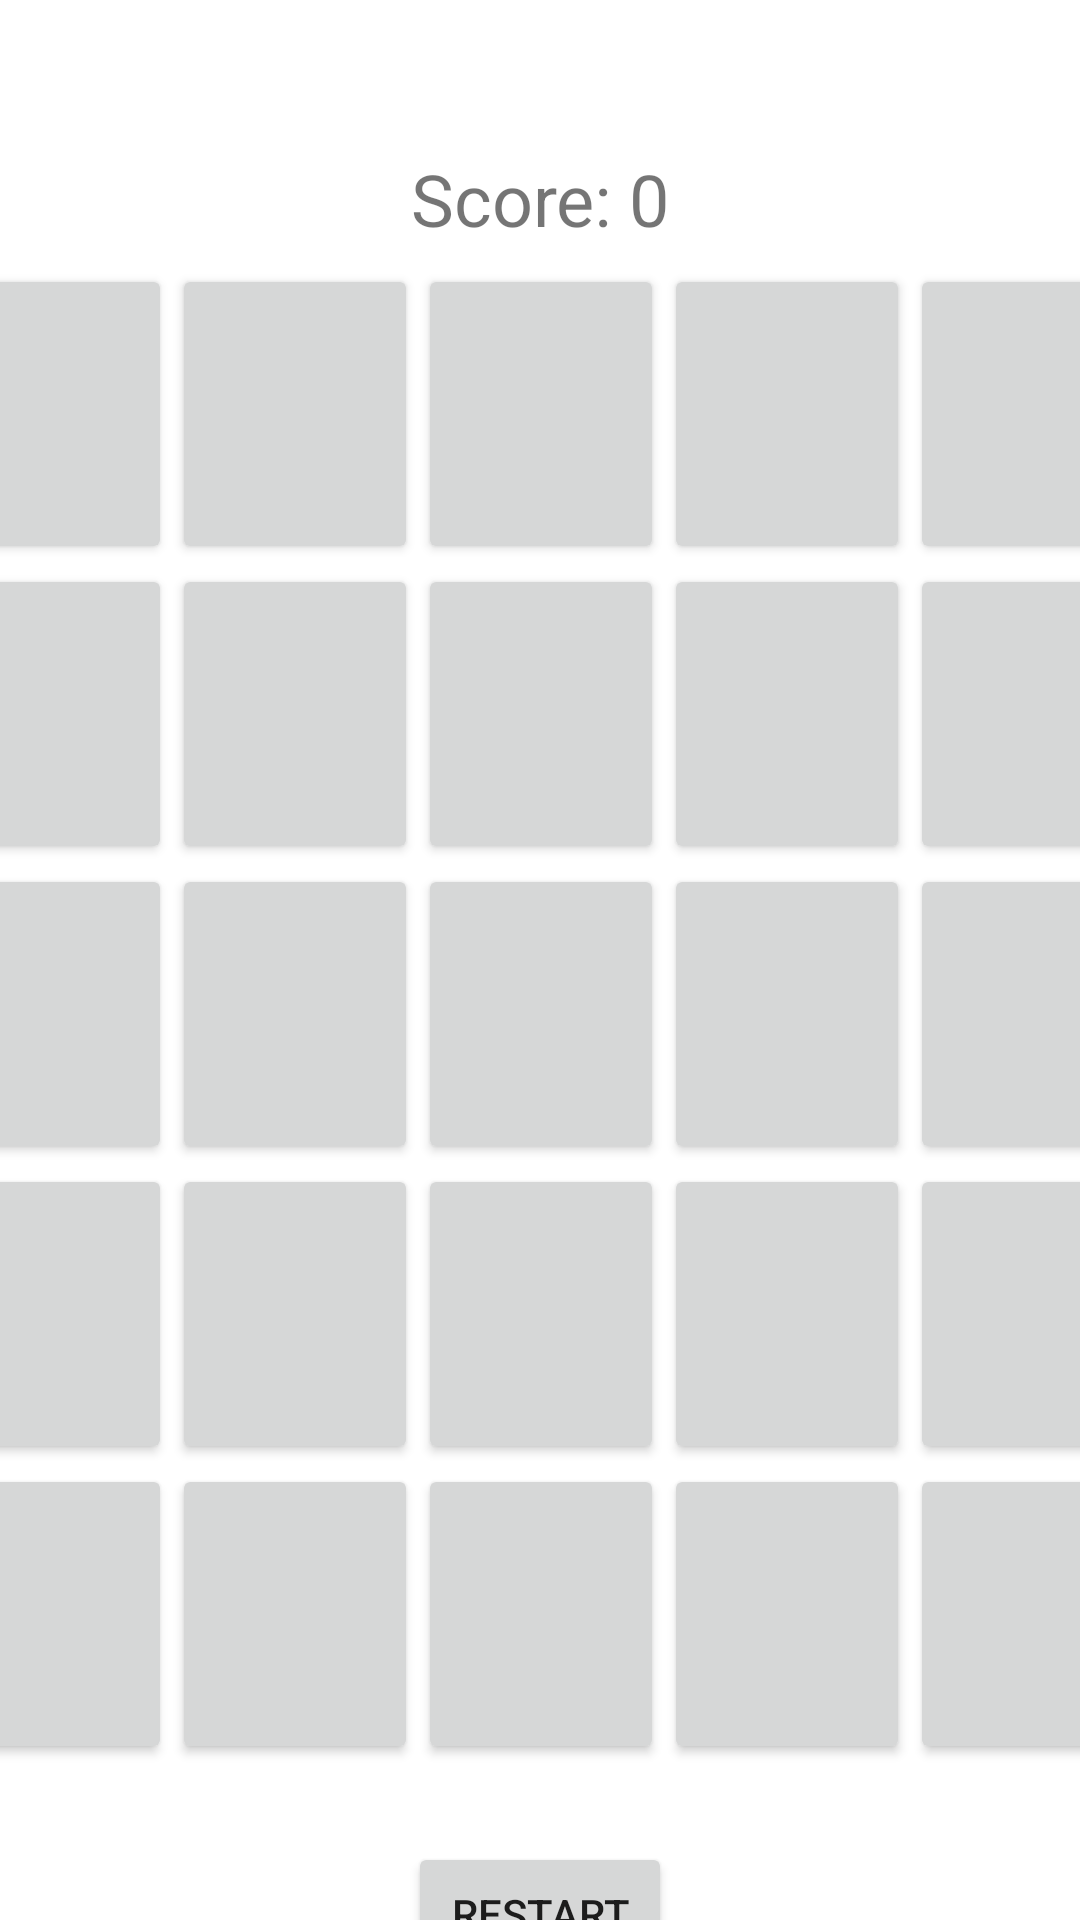

The Android layout XML behind this screen, and the referenced resources:
<!-- AndroidManifest.xml: application theme Theme.ActivityCollectionProject -->
<!-- res/layout/activity_match3_exercise.xml -->
<?xml version="1.0" encoding="utf-8"?>
<androidx.constraintlayout.widget.ConstraintLayout xmlns:android="http://schemas.android.com/apk/res/android"
    xmlns:app="http://schemas.android.com/apk/res-auto"
    xmlns:tools="http://schemas.android.com/tools"
    android:layout_width="wrap_content"
    android:layout_height="match_parent"
    tools:context=".Match3">

    <TableLayout
        android:id="@+id/tableLayout"
        android:layout_width="410dp"
        android:layout_height="500dp"
        android:layout_marginStart="8dp"
        android:layout_marginTop="88dp"
        android:layout_marginEnd="8dp"
        app:layout_constraintEnd_toEndOf="parent"
        app:layout_constraintStart_toStartOf="parent"
        app:layout_constraintTop_toTopOf="parent">

        <TableRow
            android:id="@+id/tblrw1"
            android:layout_width="match_parent"
            android:layout_height="match_parent">

            <Button
                android:id="@+id/button00"
                android:layout_width="82dp"
                android:layout_height="100dp" />

            <Button
                android:id="@+id/button01"
                android:layout_width="82dp"
                android:layout_height="100dp" />

            <Button
                android:id="@+id/button02"
                android:layout_width="82dp"
                android:layout_height="100dp" />

            <Button
                android:id="@+id/button03"
                android:layout_width="82dp"
                android:layout_height="100dp" />

            <Button
                android:id="@+id/button04"
                android:layout_width="82dp"
                android:layout_height="100dp" />
        </TableRow>

        <TableRow
            android:id="@+id/tblrw2"
            android:layout_width="match_parent"
            android:layout_height="match_parent">

            <Button
                android:id="@+id/button10"
                android:layout_width="82dp"
                android:layout_height="100dp" />

            <Button
                android:id="@+id/button11"
                android:layout_width="82dp"
                android:layout_height="100dp" />

            <Button
                android:id="@+id/button12"
                android:layout_width="82dp"
                android:layout_height="100dp" />

            <Button
                android:id="@+id/button13"
                android:layout_width="82dp"
                android:layout_height="100dp" />

            <Button
                android:id="@+id/button14"
                android:layout_width="82dp"
                android:layout_height="100dp" />
        </TableRow>

        <TableRow
            android:id="@+id/tblrw3"
            android:layout_width="match_parent"
            android:layout_height="match_parent">

            <Button
                android:id="@+id/button20"
                android:layout_width="82dp"
                android:layout_height="100dp" />

            <Button
                android:id="@+id/button21"
                android:layout_width="82dp"
                android:layout_height="100dp" />

            <Button
                android:id="@+id/button22"
                android:layout_width="82dp"
                android:layout_height="100dp" />

            <Button
                android:id="@+id/button23"
                android:layout_width="82dp"
                android:layout_height="100dp" />

            <Button
                android:id="@+id/button24"
                android:layout_width="82dp"
                android:layout_height="100dp" />
        </TableRow>

        <TableRow
            android:id="@+id/tblrw4"
            android:layout_width="match_parent"
            android:layout_height="match_parent">

            <Button
                android:id="@+id/button30"
                android:layout_width="82dp"
                android:layout_height="100dp" />

            <Button
                android:id="@+id/button31"
                android:layout_width="82dp"
                android:layout_height="100dp" />

            <Button
                android:id="@+id/button32"
                android:layout_width="82dp"
                android:layout_height="100dp" />

            <Button
                android:id="@+id/button33"
                android:layout_width="82dp"
                android:layout_height="100dp" />

            <Button
                android:id="@+id/button34"
                android:layout_width="82dp"
                android:layout_height="100dp" />

        </TableRow>

        <TableRow
            android:id="@+id/tblrw5"
            android:layout_width="match_parent"
            android:layout_height="match_parent">

            <Button
                android:id="@+id/button40"
                android:layout_width="82dp"
                android:layout_height="100dp" />

            <Button
                android:id="@+id/button41"
                android:layout_width="82dp"
                android:layout_height="100dp" />

            <Button
                android:id="@+id/button42"
                android:layout_width="82dp"
                android:layout_height="100dp" />

            <Button
                android:id="@+id/button43"
                android:layout_width="82dp"
                android:layout_height="100dp" />

            <Button
                android:id="@+id/button44"
                android:layout_width="82dp"
                android:layout_height="100dp" />
        </TableRow>
    </TableLayout>

    <Button
        android:id="@+id/btnRestart"
        android:layout_width="wrap_content"
        android:layout_height="wrap_content"
        android:layout_marginTop="48dp"
        android:text="Restart"
        app:layout_constraintBottom_toBottomOf="parent"
        app:layout_constraintEnd_toEndOf="parent"
        app:layout_constraintStart_toStartOf="parent"
        app:layout_constraintTop_toBottomOf="@+id/tableLayout" />

    <TextView
        android:id="@+id/scoreTextView"
        android:layout_width="wrap_content"
        android:layout_height="wrap_content"
        android:layout_marginTop="50dp"
        android:text="Score: 0"
        android:textSize="24sp"
        app:layout_constraintEnd_toEndOf="parent"
        app:layout_constraintStart_toStartOf="parent"
        app:layout_constraintTop_toTopOf="parent" />
</androidx.constraintlayout.widget.ConstraintLayout>
<!-- resources referenced by this layout -->
<resources>
  <style name="Theme.ActivityCollectionProject" parent="Theme.MaterialComponents.DayNight.DarkActionBar">
          
          <item name="colorPrimary">@color/purple_500</item>
          <item name="colorPrimaryVariant">@color/purple_700</item>
          <item name="colorOnPrimary">@color/white</item>
          
          <item name="colorSecondary">@color/teal_200</item>
          <item name="colorSecondaryVariant">@color/teal_700</item>
          <item name="colorOnSecondary">@color/black</item>
          
          <item name="android:statusBarColor">?attr/colorPrimaryVariant</item>
          
      </style>
  <color name="purple_500">#C700FF</color>
  <color name="purple_700">#73059A</color>
  <color name="white">#FFFFFFFF</color>
  <color name="teal_200">#FF03DAC5</color>
  <color name="teal_700">#0A8579</color>
  <color name="black">#FF000000</color>
</resources>
